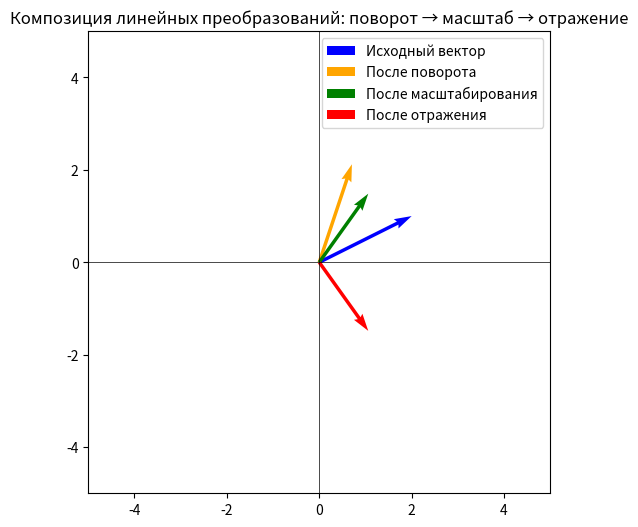

Reproduce this figure in Python.
import numpy as np
import matplotlib.pyplot as plt

# -----------------------------
# 1. Исходный вектор
# -----------------------------
v = np.array([2, 1])  # исходный вектор
print("Исходный вектор:", v)

# -----------------------------
# 2. Матрица поворота
# -----------------------------
# Формула матрицы поворота:
# R(θ) = [[cosθ, -sinθ],
#          [sinθ,  cosθ]]

# Выберем угол 45 градусов (π/4 радиан)
theta = np.pi / 4
R = np.array([[np.cos(theta), -np.sin(theta)],
              [np.sin(theta),  np.cos(theta)]])

# Применяем поворот
v_rotated = R @ v
print("После поворота:", v_rotated)

# -----------------------------
# 3. Матрица масштабирования
# -----------------------------
# Увеличим по X в 1.5 раза, по Y — в 0.7 раза
S = np.array([[1.5, 0],
              [0, 0.7]])

v_scaled = S @ v_rotated
print("После масштабирования:", v_scaled)

# -----------------------------
# 4. Матрица отражения относительно оси X
# -----------------------------
Rx = np.array([[1, 0],
               [0, -1]])

v_reflected = Rx @ v_scaled
print("После отражения:", v_reflected)

# -----------------------------
# 5. Визуализация пошагового результата
# -----------------------------
plt.figure(figsize=(6, 6))

# Исходный вектор — синий
plt.quiver(0, 0, v[0], v[1], angles='xy', scale_units='xy', scale=1,
           color='blue', label='Исходный вектор')

# После поворота — оранжевый
plt.quiver(0, 0, v_rotated[0], v_rotated[1], angles='xy', scale_units='xy', scale=1,
           color='orange', label='После поворота')

# После масштабирования — зелёный
plt.quiver(0, 0, v_scaled[0], v_scaled[1], angles='xy', scale_units='xy', scale=1,
           color='green', label='После масштабирования')

# После отражения — красный
plt.quiver(0, 0, v_reflected[0], v_reflected[1], angles='xy', scale_units='xy', scale=1,
           color='red', label='После отражения')

plt.xlim(-5, 5)
plt.ylim(-5, 5)
plt.axhline(0, color='black', linewidth=0.5)
plt.axvline(0, color='black', linewidth=0.5)
plt.gca().set_aspect('equal', adjustable='box')
plt.legend()
plt.title("Композиция линейных преобразований: поворот → масштаб → отражение")
plt.show()
